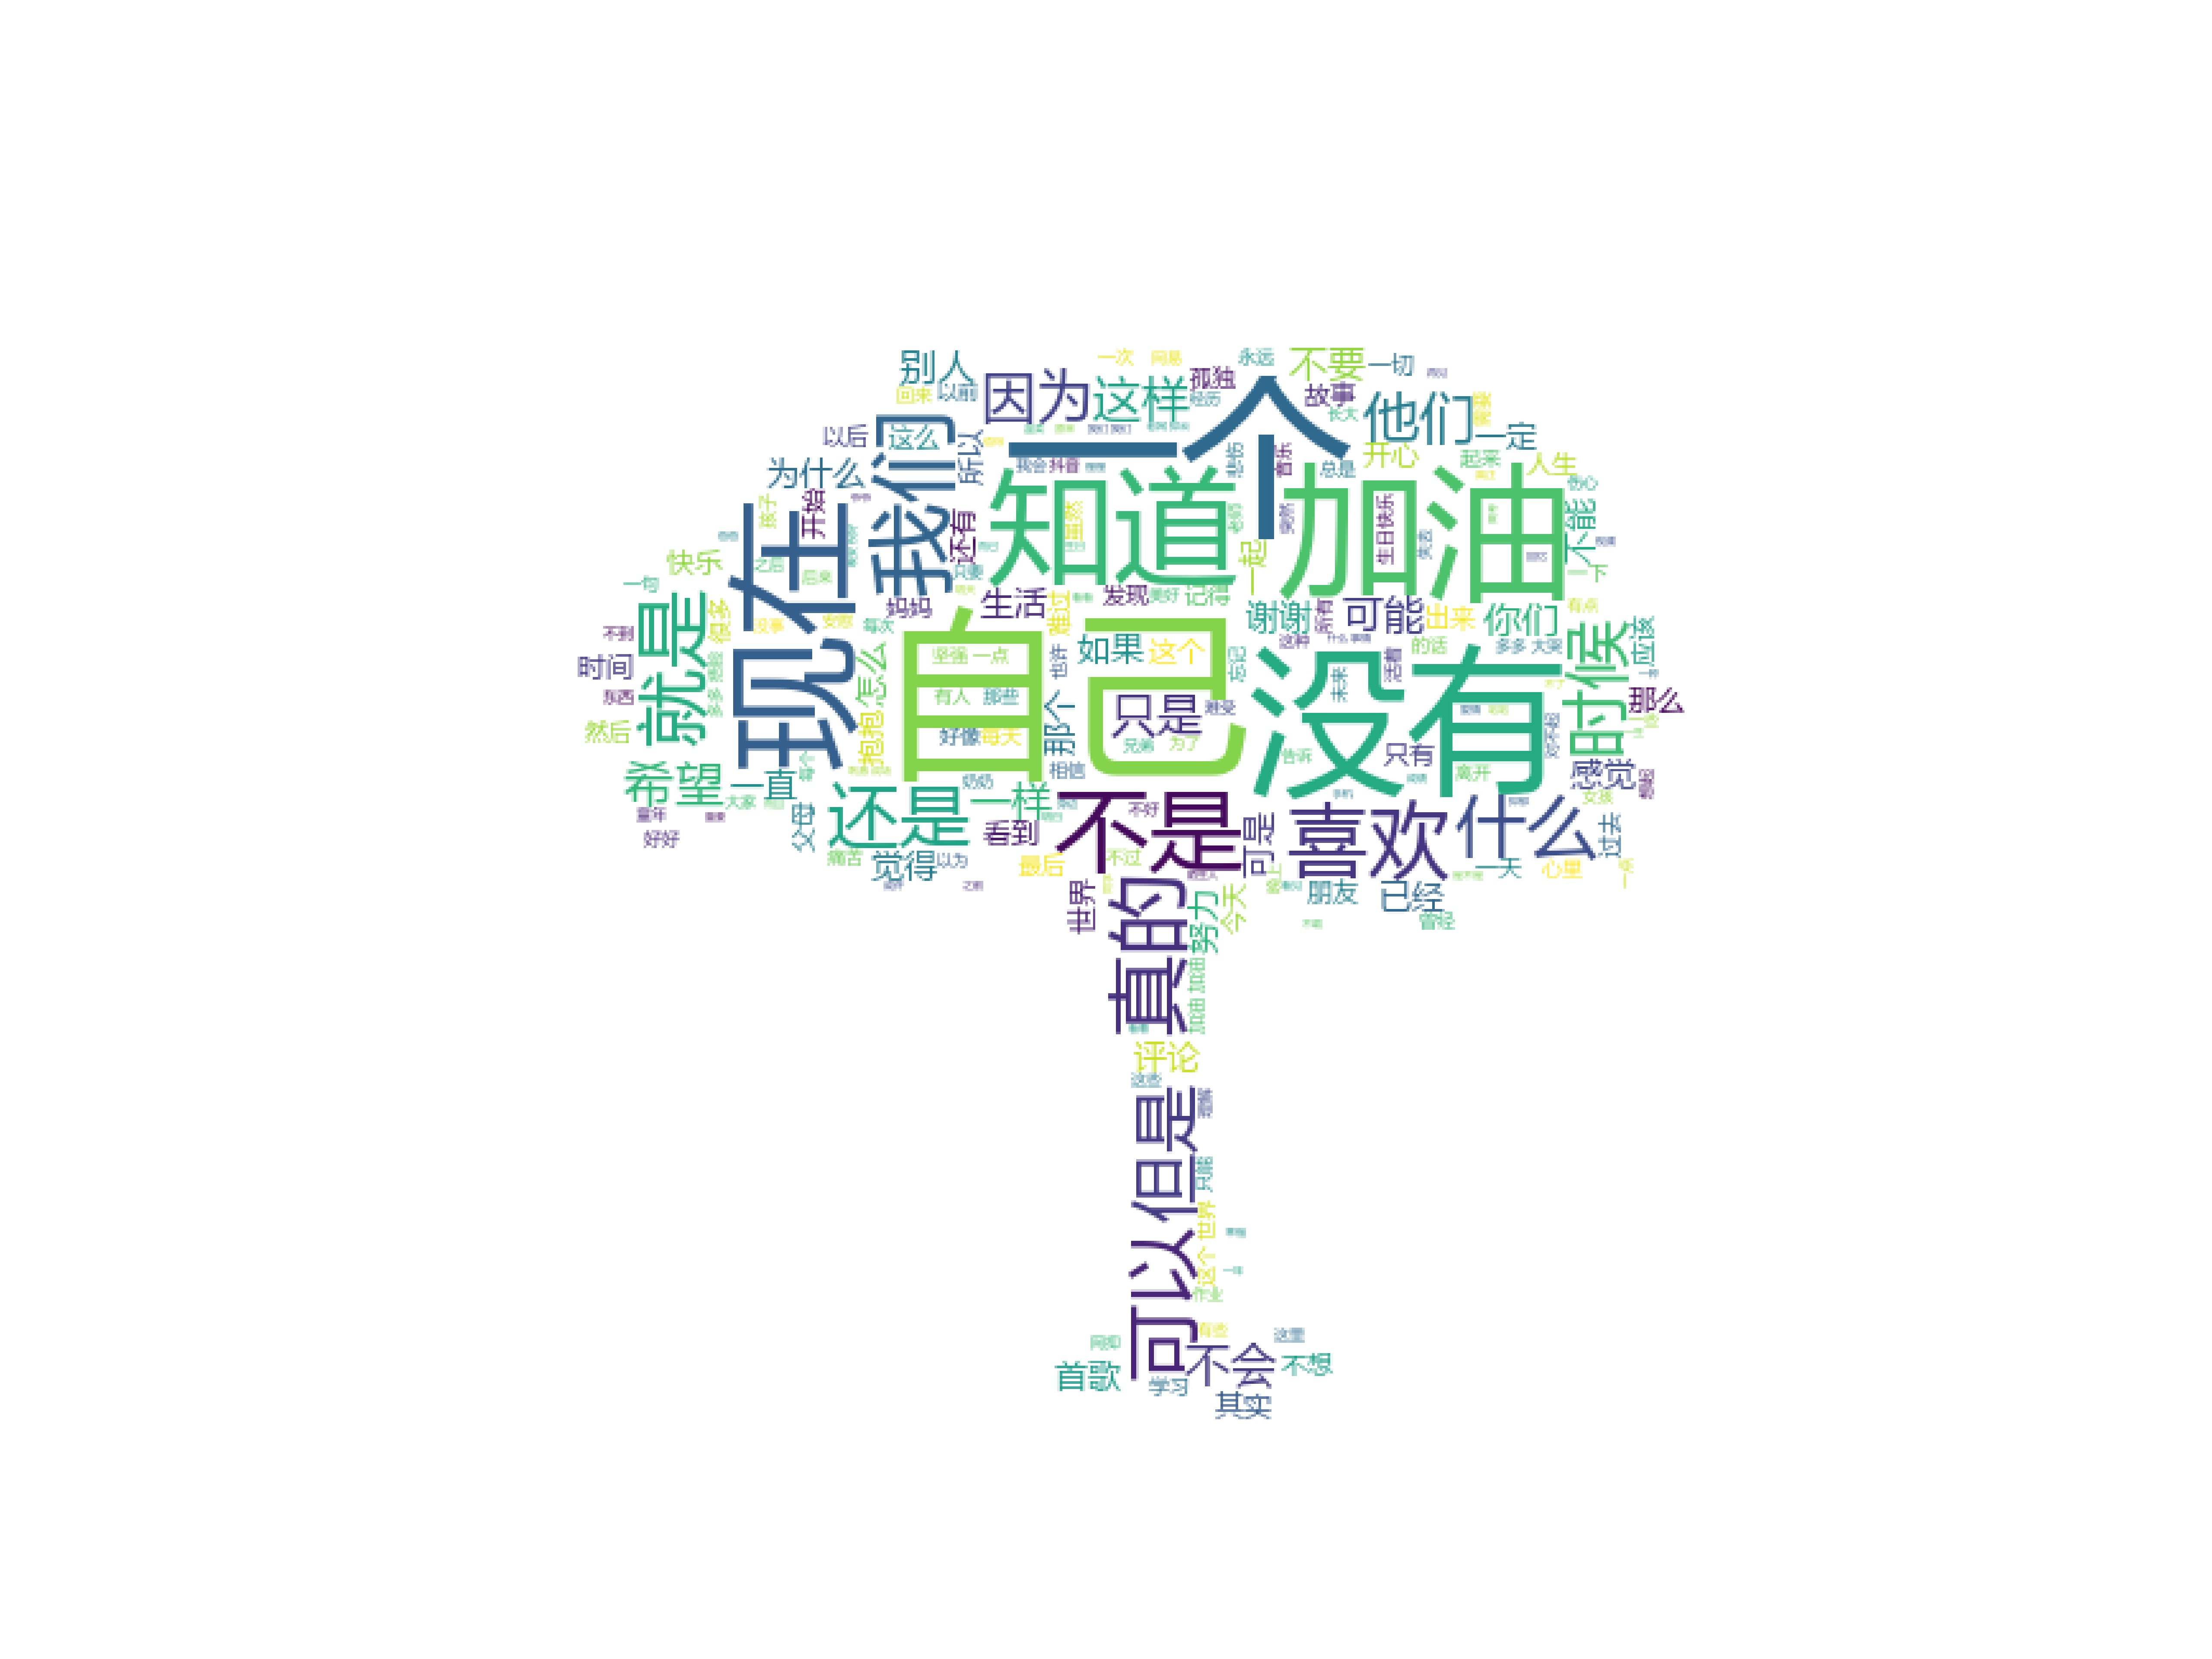

Python code for this plot:
# Author: Peanut
# -*- codeing = utf-8 -*-
# @Time : 2020/7/7 10:13
# @File : test.py
# @Software :PyCharm

import sqlite3
import jieba
from wordcloud import WordCloud
from PIL import Image
from matplotlib import pyplot as plt
import numpy as np


def wordCloud():
    conn = sqlite3.connect('Comment.db')
    cur = conn.cursor()
    sql = '''select comment from musicView;'''
    text = ''
    datas = cur.execute(sql)
    for data in datas:
        text = text + str(data)
    cur.close()
    conn.close()

    cut = jieba.cut(text)
    string = ' '.join(cut)

    img = Image.open(r'tree.png')
    img_array = np.array(img)
    wc = WordCloud(
        background_color='white',
        mask=img_array,
        font_path='msyh.ttc'
    )
    wc.generate_from_text(string)
    fig = plt.figure(1)
    plt.imshow(wc)
    plt.axis('off')
    plt.savefig(r'wordTree.jpg', dpi=800)


def main():
    wordCloud()


if __name__ == '__main__':
    main()
